Photos from the image-classification dataset "datasets" in the GitHub repository CapstoneFresheats/ML-FreshEats. Its 6 classes are: apel segar, apel tidak segar, jeruk segar, jeruk tidak segar, pisang segar, pisang tidak segar.

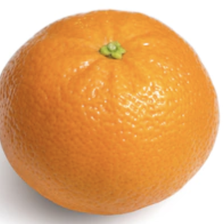
Label: jeruk segar

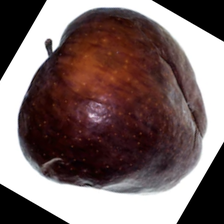
Label: apel tidak segar

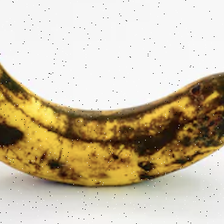
Label: pisang tidak segar

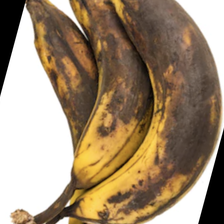
Label: pisang tidak segar

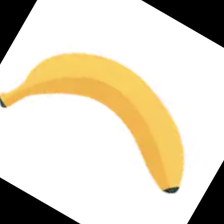
Label: pisang segar

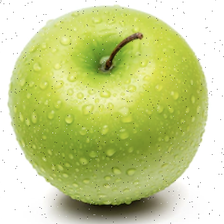
Label: apel segar
